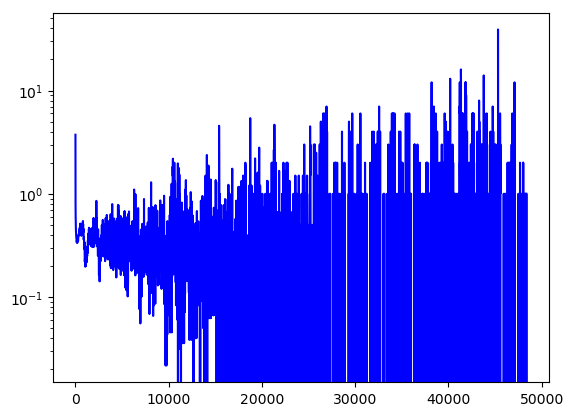

Values plotted in this chart, from the file beside it:
time(minutes), avg_commits
0, 3.73
10, 0.7791
20, 0.6065
30, 0.5294
40, 0.4853
50, 0.4427
60, 0.4168
70, 0.3875
80, 0.3861
90, 0.376
100, 0.3604
110, 0.3539
120, 0.3522
130, 0.3525
140, 0.3379
150, 0.3492
160, 0.3431
170, 0.3427
180, 0.3471
190, 0.3387
200, 0.3348
210, 0.338
220, 0.3501
230, 0.3525
240, 0.352
250, 0.3577
260, 0.3515
270, 0.3653
280, 0.3488
290, 0.3584
300, 0.3664
310, 0.3759
320, 0.3985
330, 0.3962
340, 0.393
350, 0.3923
360, 0.4085
370, 0.41
380, 0.4048
390, 0.4203
400, 0.4228
410, 0.431
420, 0.4437
430, 0.4383
440, 0.4358
450, 0.4606
460, 0.455
470, 0.4749
480, 0.4725
490, 0.4624
500, 0.486
510, 0.5142
520, 0.4782
530, 0.4938
540, 0.4386
550, 0.4032
560, 0.4169
570, 0.4184
580, 0.3968
590, 0.4028
... 4,776 more rows
